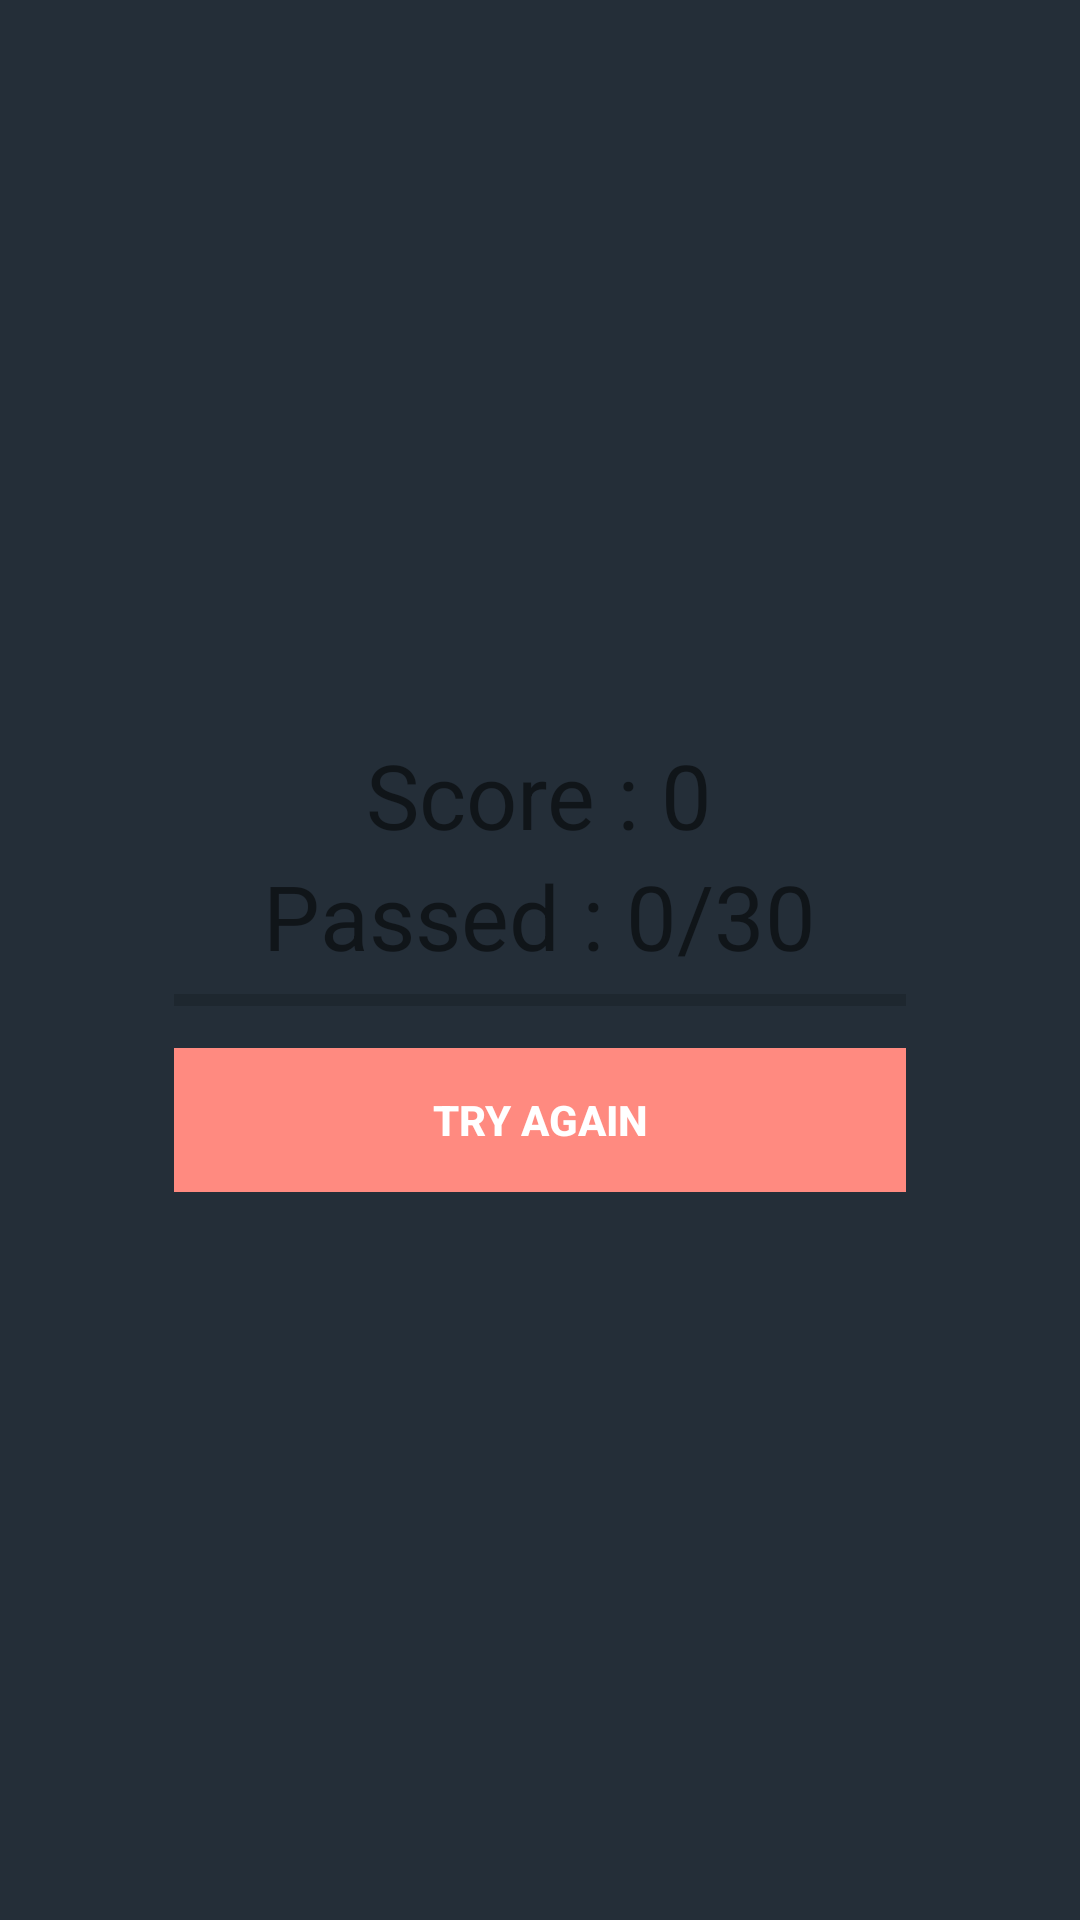

The Android layout XML behind this screen, and the referenced resources:
<!-- AndroidManifest.xml: application theme AppTheme -->
<!-- res/layout/activity_done.xml -->
<?xml version="1.0" encoding="utf-8"?>
<RelativeLayout xmlns:android="http://schemas.android.com/apk/res/android"
    xmlns:app="http://schemas.android.com/apk/res-auto"
    xmlns:tools="http://schemas.android.com/tools"
    android:layout_width="match_parent"
    android:layout_height="match_parent"
    android:background="@color/backgroundPage"
    tools:context=".DoneActivity">

    <RelativeLayout
        android:layout_centerHorizontal="true"
        android:layout_centerVertical="true"
        android:layout_marginLeft="30dp"
        android:layout_marginRight="30dp"
        android:layout_marginTop="30dp"
        android:padding="20dp"
        android:elevation="4dp"
        android:background="@drawable/round_corner"
        android:layout_width="fill_parent"
        android:layout_height="wrap_content">

        <LinearLayout
            android:orientation="vertical"
            android:id="@+id/btnGroup"
            android:paddingTop="10dp"
            android:layout_width="fill_parent"
            android:layout_height="wrap_content">

            <TextView
                android:id="@+id/txtTotalScore"
                android:layout_gravity="center"
                android:text="Score : 0"
                android:textSize="30sp"
                android:layout_width="wrap_content"
                android:layout_height="wrap_content" />

            <TextView
                android:id="@+id/txtTotalQuestion"
                android:layout_gravity="center"
                android:text="Passed : 0/30"
                android:textSize="30sp"
                android:layout_width="wrap_content"
                android:layout_height="wrap_content" />

            <ProgressBar
                style="@style/Widget.AppCompat.ProgressBar.Horizontal"

                android:id="@+id/doneProgressBar"
                android:layout_marginRight="8dp"
                android:layout_marginLeft="8dp"
                android:layout_width="match_parent"
                android:layout_height="wrap_content" />

            <Button
                android:id="@+id/btnTryAgain"
                style="@style/Widget.AppCompat.Button.Borderless"
                android:layout_margin="8dp"
                android:background="#FF8A80"
                android:foreground="?android:attr/selectableItemBackground"
                android:text="TRY AGAIN"
                android:textColor="#FFFFFF"
                android:textStyle="bold"
                android:theme="@style/MyButton"
                android:layout_width="match_parent"
                android:layout_height="wrap_content" />

        </LinearLayout>


    </RelativeLayout>


</RelativeLayout>
<!-- resources referenced by this layout -->
<resources>
  <color name="backgroundPage">#242E38</color>
  <style name="MyButton" parent="Theme.AppCompat.Light">
          <item name="colorControlHighlight">#1CB3BC</item>
      </style>
  <style name="AppTheme" parent="Theme.AppCompat.Light.NoActionBar">
          
          <item name="colorPrimary">@color/colorPrimary</item>
          <item name="colorPrimaryDark">@color/colorPrimaryDark</item>
          <item name="colorAccent">@color/colorAccent</item>
      </style>
  <color name="colorPrimary">#008577</color>
  <color name="colorPrimaryDark">#242E38</color>
  <color name="colorAccent">#D81B60</color>
</resources>
